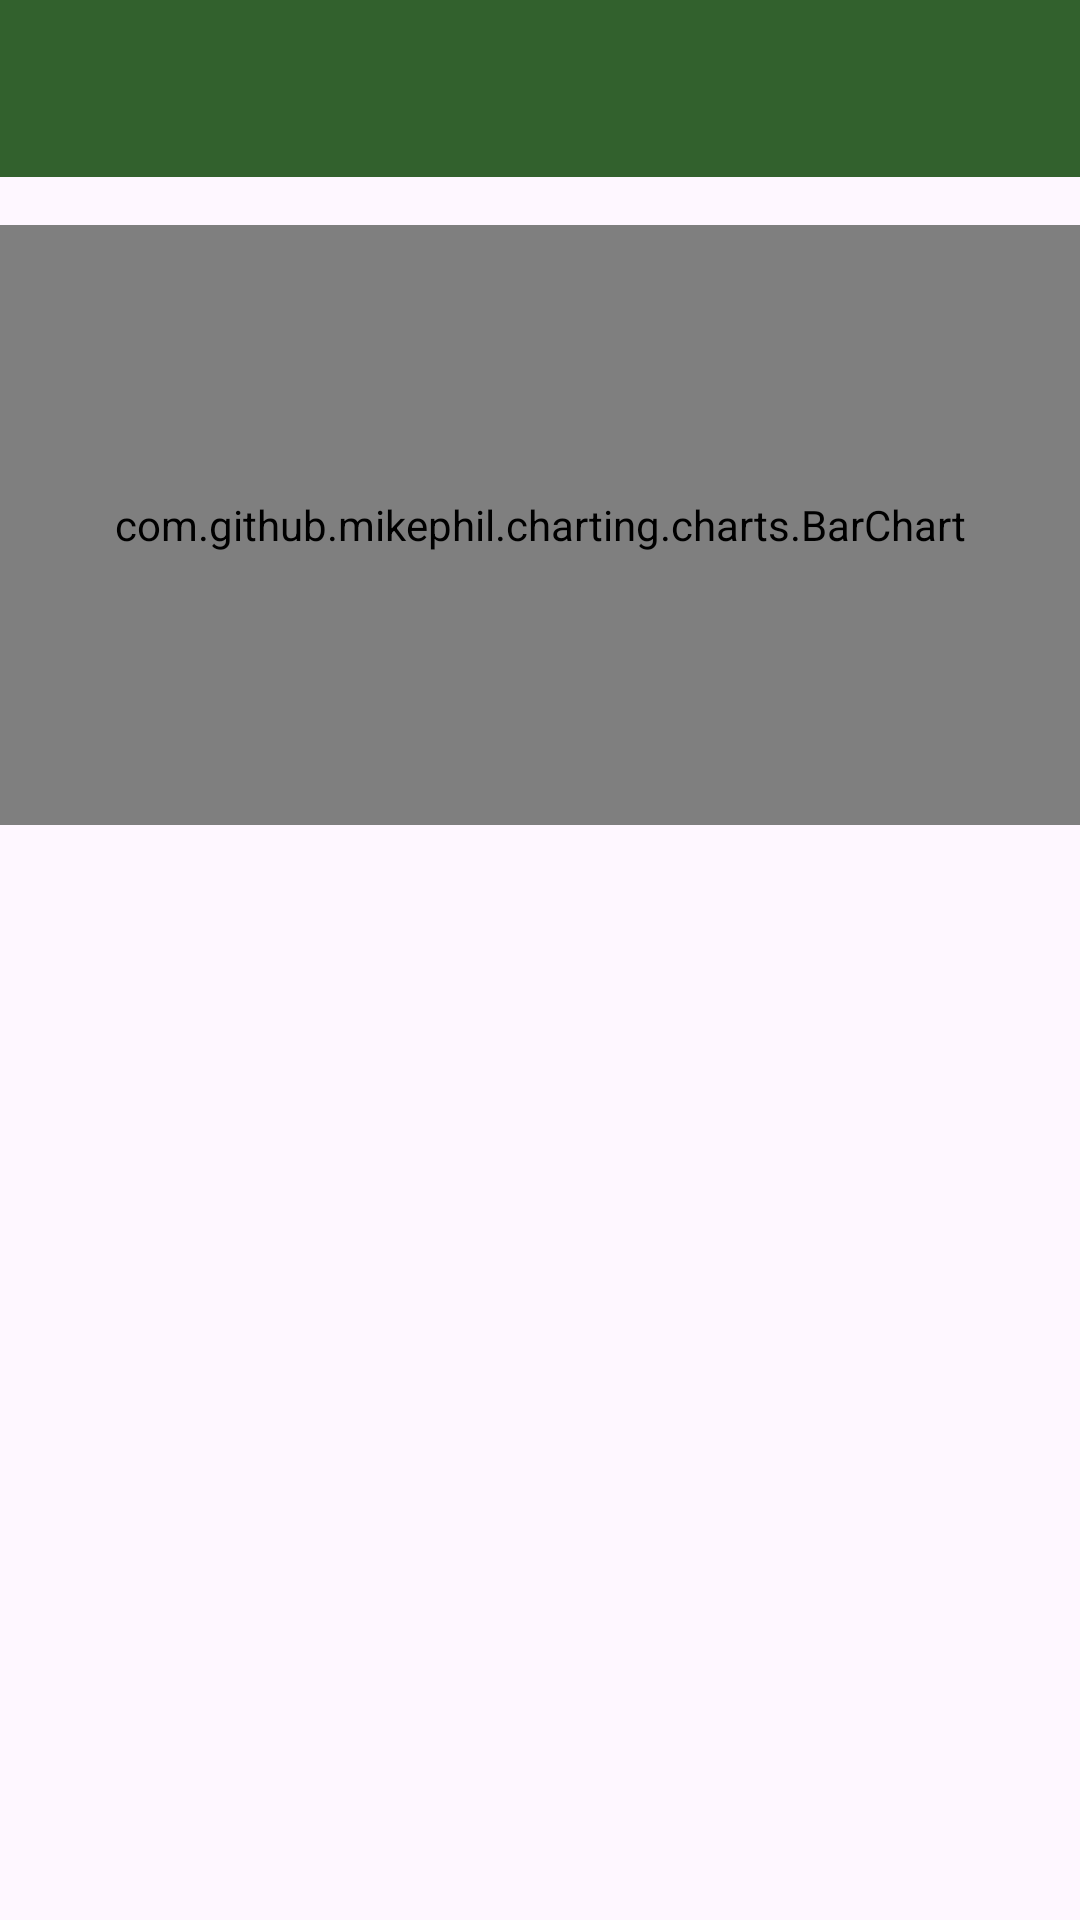

Layout XML and referenced resources for this Android screen:
<!-- AndroidManifest.xml: application theme Theme.MyApplication -->
<!-- res/layout/fragment_budget_page.xml -->
<?xml version="1.0" encoding="utf-8"?>
<androidx.constraintlayout.widget.ConstraintLayout
    xmlns:android="http://schemas.android.com/apk/res/android"
    xmlns:app="http://schemas.android.com/apk/res-auto"
    xmlns:tools="http://schemas.android.com/tools"
    android:layout_width="match_parent"
    android:layout_height="match_parent"
    tools:context=".BudgetFragment">

    <include
        android:id="@+id/header"
        layout="@layout/header_layout"
        android:layout_width="match_parent"
        android:layout_height="wrap_content"
        app:layout_constraintTop_toTopOf="parent"
        app:layout_constraintStart_toStartOf="parent"
        app:layout_constraintEnd_toEndOf="parent"/>

    <com.github.mikephil.charting.charts.BarChart
        android:id="@+id/barChart"
        android:layout_width="0dp"
        android:layout_height="200dp"
        android:layout_marginTop="16dp"
        app:layout_constraintBottom_toTopOf="@+id/categoryRecyclerView"
        app:layout_constraintEnd_toEndOf="parent"
        app:layout_constraintStart_toStartOf="parent"
        app:layout_constraintTop_toBottomOf="@+id/header" />

    
    <androidx.recyclerview.widget.RecyclerView
        android:id="@+id/categoryRecyclerView"
        android:layout_width="0dp"
        android:layout_height="0dp"
        app:layout_constraintBottom_toBottomOf="parent"
        app:layout_constraintEnd_toEndOf="parent"
        app:layout_constraintStart_toStartOf="parent"
        app:layout_constraintTop_toBottomOf="@+id/barChart" />

</androidx.constraintlayout.widget.ConstraintLayout>
<!-- res/layout/header_layout.xml (included above) -->
<?xml version="1.0" encoding="utf-8"?>
<LinearLayout xmlns:android="http://schemas.android.com/apk/res/android"
    android:layout_width="match_parent"
    android:layout_height="wrap_content"
    android:orientation="horizontal"
    android:padding="16dp"
    android:background="@color/dark_green">

    <TextView
        android:id="@+id/headerTitle"
        android:layout_width="wrap_content"
        android:layout_height="wrap_content"
        android:textSize="20sp"
        android:textColor="@android:color/white" />

</LinearLayout>
<!-- resources referenced by this layout -->
<resources>
  <color name="dark_green">#32612D</color>
  <style name="Theme.MyApplication" parent="Base.Theme.MyApplication" />
  <style name="Base.Theme.MyApplication" parent="Theme.Material3.DayNight.NoActionBar">
          
          
  
          <item name="colorPrimary">@color/lavender</item>
          <item name="colorPrimaryVariant">@color/lavender</item>
  
  
      </style>
  <color name="lavender">#8692f7</color>
</resources>
